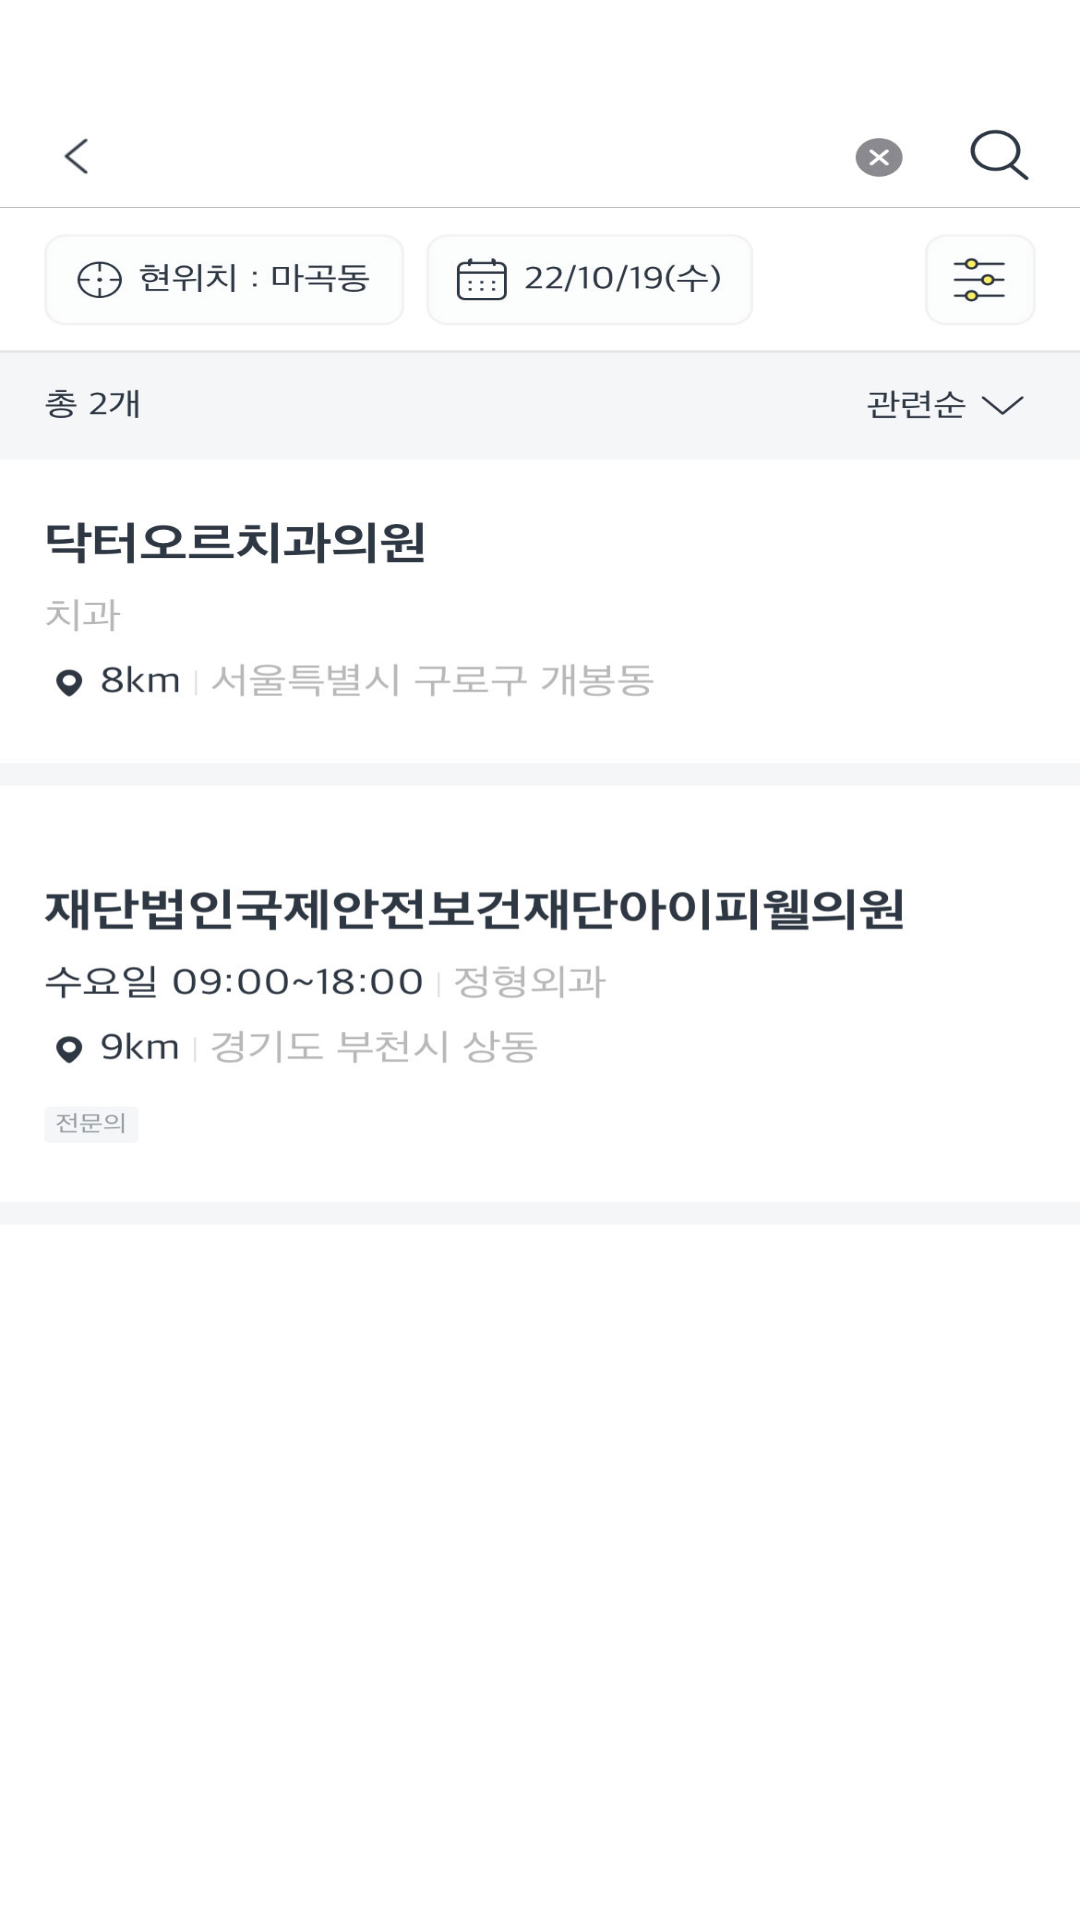

Produce the Android XML layout that renders to this screen, including the resource entries it uses.
<!-- AndroidManifest.xml: application theme Theme.CopyUI -->
<!-- res/layout/activity_search.xml -->
<?xml version="1.0" encoding="utf-8"?>
<androidx.constraintlayout.widget.ConstraintLayout xmlns:android="http://schemas.android.com/apk/res/android"
    xmlns:app="http://schemas.android.com/apk/res-auto"
    xmlns:tools="http://schemas.android.com/tools"
    android:layout_width="match_parent"
    android:layout_height="match_parent"
    tools:context=".search"
    android:background="@drawable/searchbg">

    <LinearLayout
        android:layout_width="wrap_content"
        android:layout_height="wrap_content"
        android:layout_marginTop="40dp"
        android:orientation="horizontal"
        app:layout_constraintTop_toTopOf="parent"
        tools:ignore="MissingConstraints">

        <Button
            android:id="@+id/btn_back"
            android:layout_width="43dp"
            android:layout_height="35dp"
            android:background="#00ff0000"
            tools:ignore="MissingConstraints,SpeakableTextPresentCheck,TouchTargetSizeCheck"
            tools:layout_editor_absoluteX="8dp"
            tools:layout_editor_absoluteY="43dp" />

        <EditText
            android:id="@+id/et_adr"
            android:layout_width="262dp"
            android:layout_height="45dp"
            android:autofillHints=""
            android:ems="20"
            android:inputType="textPersonName"
            tools:ignore="TouchTargetSizeCheck,TextContrastCheck,SpeakableTextPresentCheck"
            tools:layout_editor_absoluteX="59dp"
            tools:layout_editor_absoluteY="43dp" />

        <Button
            android:id="@+id/btn_clear"
            android:layout_width="41dp"
            android:layout_height="34dp"
            android:background="#00ff0000"
            tools:ignore="MissingConstraints,TouchTargetSizeCheck,SpeakableTextPresentCheck"
            tools:layout_editor_absoluteX="321dp"
            tools:layout_editor_absoluteY="43dp" />

        <Button
            android:id="@+id/btn_search_adr"
            android:layout_width="59dp"
            android:layout_height="38dp"
            android:background="#00ff0000"
            tools:ignore="MissingConstraints,TouchTargetSizeCheck,SpeakableTextPresentCheck"
            tools:layout_editor_absoluteX="358dp"
            tools:layout_editor_absoluteY="42dp" />
    </LinearLayout>
</androidx.constraintlayout.widget.ConstraintLayout>
<!-- resources referenced by this layout -->
<resources>
  <!-- drawable searchbg: jpg bitmap (drawable-v24, 114291 bytes) -->
  <style name="Theme.CopyUI" parent="Theme.AppCompat">
          <item name="windowNoTitle">true</item>
          
          <item name="colorPrimary">@color/purple_500</item>
          <item name="colorPrimaryVariant">@color/purple_700</item>
          <item name="colorOnPrimary">@color/white</item>
          
          <item name="colorSecondary">@color/teal_200</item>
          <item name="colorSecondaryVariant">@color/teal_700</item>
          <item name="colorOnSecondary">@color/black</item>
          
          <item name="android:statusBarColor" tools:targetApi="l">?attr/colorPrimaryVariant</item>
          
      </style>
  <!-- not gathered from this repository: default colours our renderer supplied (Android Studio template values) -->
  <color name="purple_500">#FF6200EE</color>
  <color name="purple_700">#FF3700B3</color>
  <color name="teal_200">#FF03DAC5</color>
  <color name="teal_700">#FF018786</color>
  <color name="black">#FF000000</color>
  <color name="white">#FFFFFFFF</color>
</resources>
